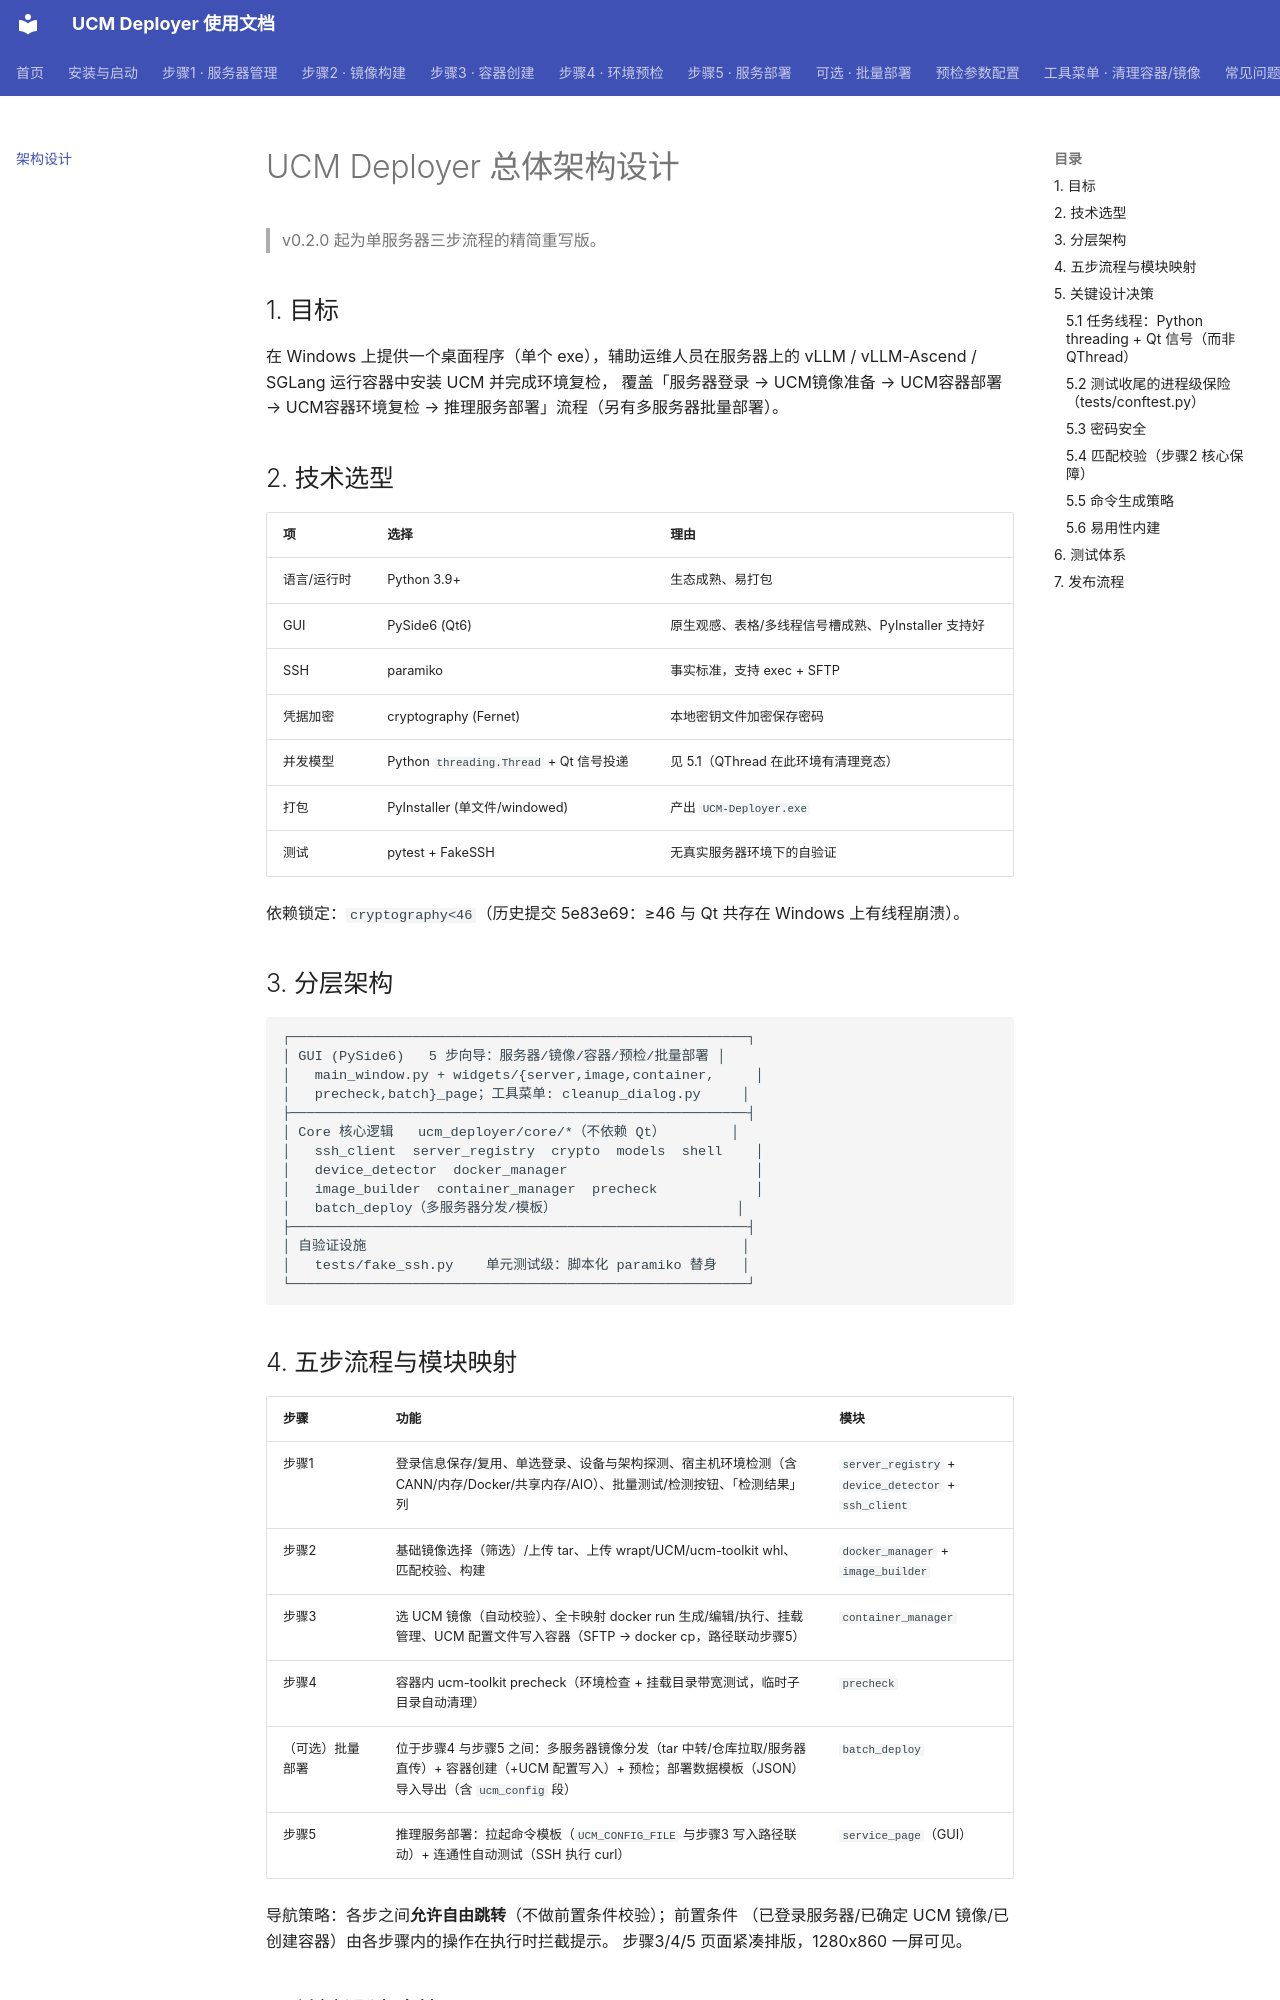

repository: ucm-system/UCM-Deployer · page: architecture/index.html · generator: mkdocs

# UCM Deployer 总体架构设计

> v0.2.0 起为单服务器三步流程的精简重写版。

## 1. 目标

在 Windows 上提供一个桌面程序（单个 exe），辅助运维人员在服务器上的
vLLM / vLLM-Ascend / SGLang 运行容器中安装 UCM 并完成环境复检，
覆盖「服务器登录 → UCM镜像准备 → UCM容器部署 → UCM容器环境复检 → 推理服务部署」流程（另有多服务器批量部署）。

## 2. 技术选型

| 项 | 选择 | 理由 |
|---|---|---|
| 语言/运行时 | Python 3.9+ | 生态成熟、易打包 |
| GUI | PySide6 (Qt6) | 原生观感、表格/多线程信号槽成熟、PyInstaller 支持好 |
| SSH | paramiko | 事实标准，支持 exec + SFTP |
| 凭据加密 | cryptography (Fernet) | 本地密钥文件加密保存密码 |
| 并发模型 | Python `threading.Thread` + Qt 信号投递 | 见 5.1（QThread 在此环境有清理竞态） |
| 打包 | PyInstaller (单文件/windowed) | 产出 `UCM-Deployer.exe` |
| 测试 | pytest + FakeSSH | 无真实服务器环境下的自验证 |

依赖锁定：`cryptography<46`（历史提交 5e83e69：≥46 与 Qt 共存在 Windows 上有线程崩溃）。

## 3. 分层架构

```
┌────────────────────────────────────────────────────────┐
│ GUI (PySide6)   5 步向导：服务器/镜像/容器/预检/批量部署 │
│   main_window.py + widgets/{server,image,container,     │
│   precheck,batch}_page；工具菜单: cleanup_dialog.py     │
├────────────────────────────────────────────────────────┤
│ Core 核心逻辑   ucm_deployer/core/*（不依赖 Qt）        │
│   ssh_client  server_registry  crypto  models  shell    │
│   device_detector  docker_manager                       │
│   image_builder  container_manager  precheck            │
│   batch_deploy（多服务器分发/模板）                      │
├────────────────────────────────────────────────────────┤
│ 自验证设施                                              │
│   tests/fake_ssh.py    单元测试级：脚本化 paramiko 替身   │
└────────────────────────────────────────────────────────┘
```

## 4. 五步流程与模块映射

| 步骤 | 功能 | 模块 |
|---|---|---|
| 步骤1 | 登录信息保存/复用、单选登录、设备与架构探测、宿主机环境检测（含 CANN/内存/Docker/共享内存/AIO）、批量测试/检测按钮、「检测结果」列 | `server_registry` + `device_detector` + `ssh_client` |
| 步骤2 | 基础镜像选择（筛选）/上传 tar、上传 wrapt/UCM/ucm-toolkit whl、匹配校验、构建 | `docker_manager` + `image_builder` |
| 步骤3 | 选 UCM 镜像（自动校验）、全卡映射 docker run 生成/编辑/执行、挂载管理、UCM 配置文件写入容器（SFTP → docker cp，路径联动步骤5） | `container_manager` |
| 步骤4 | 容器内 ucm-toolkit precheck（环境检查 + 挂载目录带宽测试，临时子目录自动清理） | `precheck` |
| （可选）批量部署 | 位于步骤4 与步骤5 之间：多服务器镜像分发（tar 中转/仓库拉取/服务器直传）+ 容器创建（+UCM 配置写入）+ 预检；部署数据模板（JSON）导入导出（含 `ucm_config` 段） | `batch_deploy` |
| 步骤5 | 推理服务部署：拉起命令模板（`UCM_CONFIG_FILE` 与步骤3 写入路径联动）+ 连通性自动测试（SSH 执行 curl） | `service_page`（GUI） |

导航策略：各步之间**允许自由跳转**（不做前置条件校验）；前置条件
（已登录服务器/已确定 UCM 镜像/已创建容器）由各步骤内的操作在执行时拦截提示。
步骤3/4/5 页面紧凑排版，1280x860 一屏可见。

## 5. 关键设计决策
